Run: headless pygame with SDL's dummy video driver; simulated clock (each Clock.tick advances the game by its frame time, no real sleeping); random seed 0; keys injected as events and as key.get_pressed() state; no mouse input.
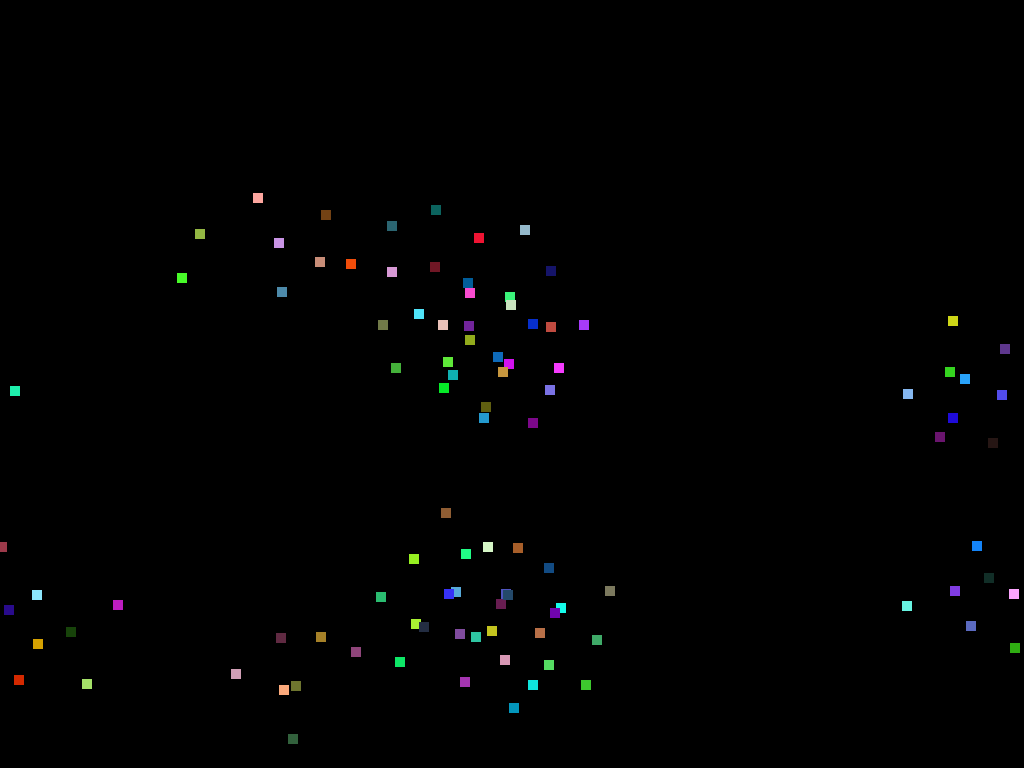
Frame 1 of 4 · flips 1–60 · no input
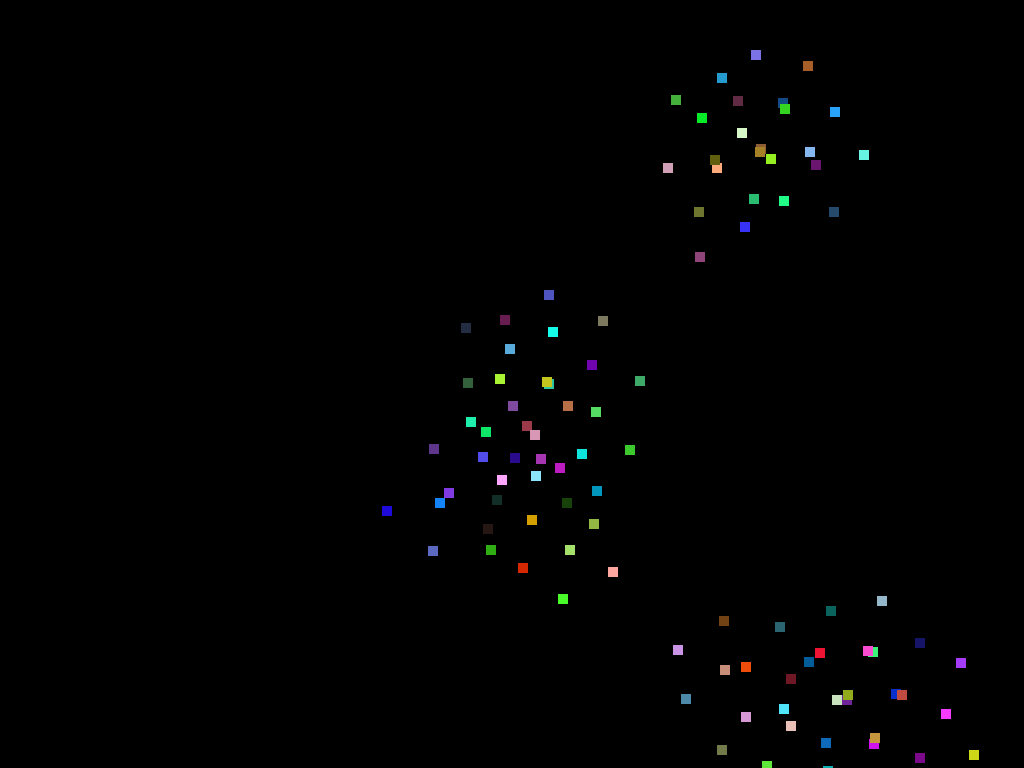
Frame 2 of 4 · flips 61–180 · tapped SPACE, RETURN · held RIGHT (→), D
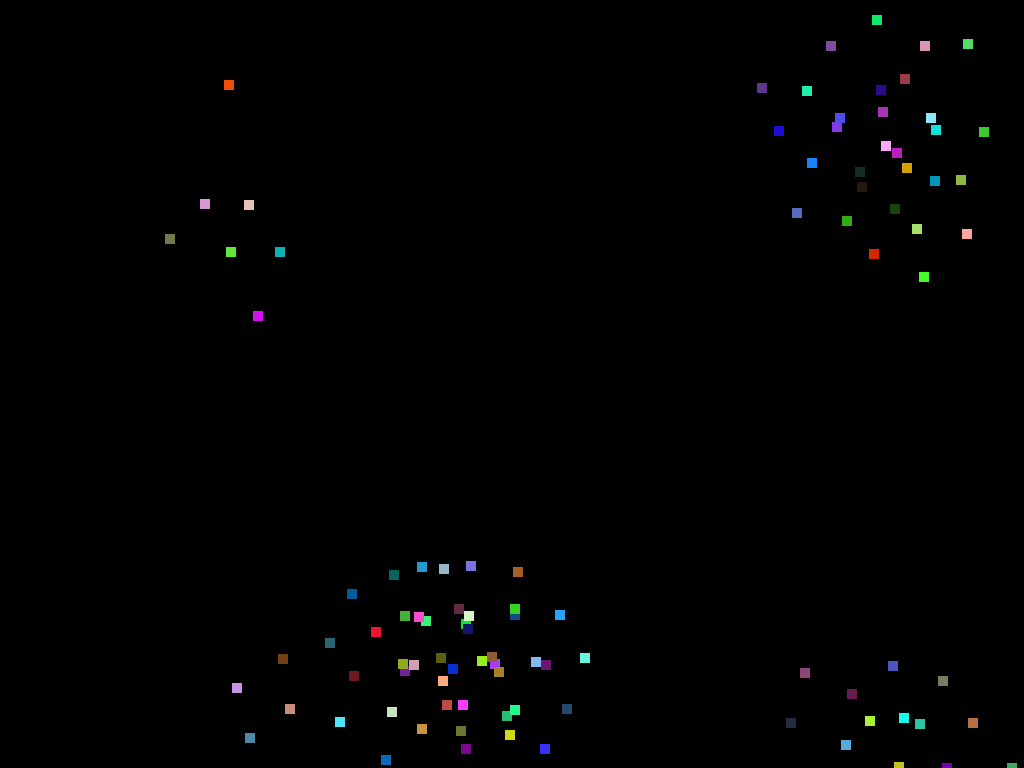
Frame 3 of 4 · flips 181–300 · held DOWN (↓), S
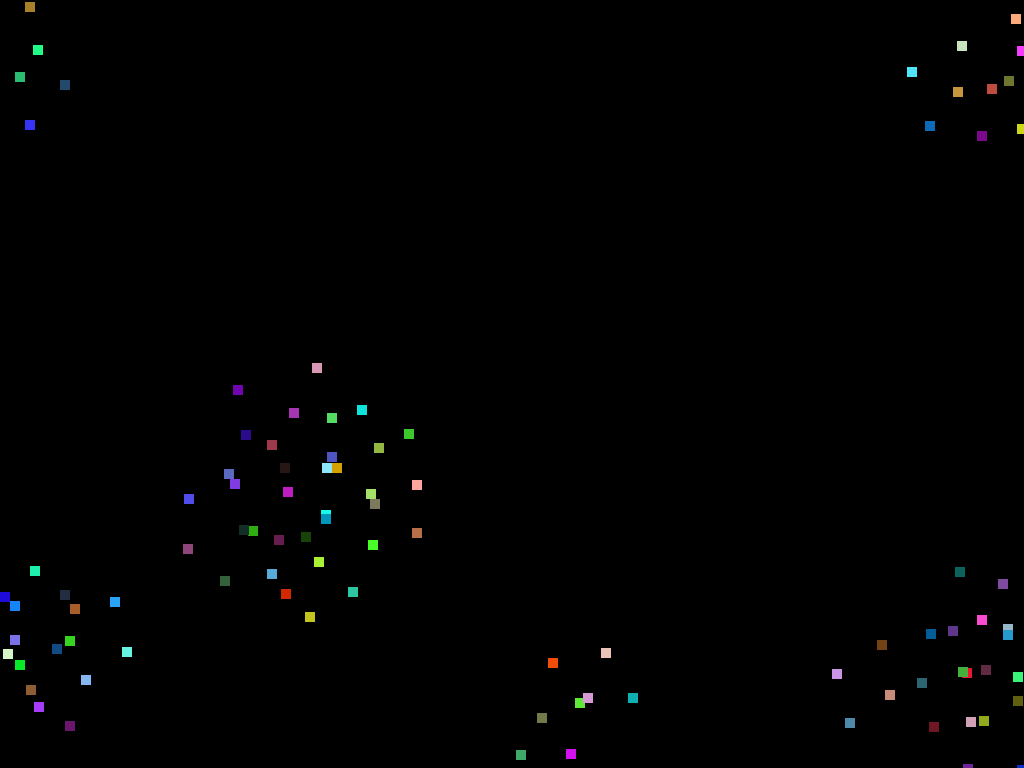
Frame 4 of 4 · flips 301–420 · held LEFT (←), A, UP (↑), W

The pygame program that drew these frames:

import pygame as pg
import random
import math

class Boid(pg.sprite.Sprite):
    def __init__(self, loc_init):
        super().__init__()
        self.image = pg.Surface((10, 10))
        self.color = (random.randint(0,255),random.randint(0,255),random.randint(0,255))
        self.image.fill(self.color)
        self.rect = self.image.get_rect()

        #initialize speed,heading location
        # Inside the Boid class, initialize speed with some randomness
        self.speed = random.uniform(3, 5)  # Adjust the range as needed
        self.heading = pg.Vector2(1,1)
        self.loc = loc_init
        self.rect.x = self.loc[0]
        self.rect.y = self.loc[1]   

    def update(self, boids):
        # 分别计算三个规则的调整向量
        separation_vector = self.calculate_separation(boids)
        alignment_vector = self.calculate_alignment(boids)
        cohesion_vector = self.calculate_cohesion(boids)

        # 调整速度和方向
        self.heading = self.heading + separation_vector + alignment_vector + cohesion_vector

        # 限制速度的最大值
        max_speed = 5
        if self.heading.length() > max_speed:
            self.heading = self.heading.normalize() * max_speed

        # 根据新的方向更新位置
        self.rect.x += self.heading.x
        self.rect.y += self.heading.y

        # 边界处理，让鳥類在窗口内移動
        if self.rect.left > width:
            self.rect.right = 0
        elif self.rect.right < 0:
            self.rect.left = width
        if self.rect.top > height:
            self.rect.bottom = 0
        elif self.rect.bottom < 0:
            self.rect.top = height


    def calculate_separation(self, boids):
        # 计算分离向量
        separation_radius = 50
        separation_vector = pg.Vector2(0, 0)
        
        for boid in boids:
            if boid != self:
                distance = pg.Vector2(boid.rect.center) - pg.Vector2(self.rect.center)
                if 0 < distance.length() < separation_radius:
                    separation_vector -= distance.normalize()

        return separation_vector

    def calculate_alignment(self, boids):
        # 计算对齐向量
        alignment_radius = 100
        alignment_vector = pg.Vector2(0, 0)
        count = 0

        for boid in boids:
            #if boid != self:
                # 使用math.atan2()计算弧度值
            angle_rad = math.atan2(boid.heading.y, boid.heading.x)
            angle_deg = math.degrees(angle_rad)
            distance = pg.Vector2(boid.rect.center) - pg.Vector2(self.rect.center)
            if 0 < distance.length() < alignment_radius:
                alignment_vector += pg.Vector2(math.cos(math.radians(angle_deg)), math.sin(math.radians(angle_deg)))
                count += 1

        if count > 0:
            alignment_vector /= count

        return alignment_vector


    def calculate_cohesion(self, boids):
        # 计算聚集向量
        cohesion_radius = 150
        cohesion_center = pg.Vector2(0, 0)
        count = 0

        for boid in boids:
            if boid != self:
                distance = pg.Vector2(boid.rect.center) - pg.Vector2(self.rect.center)
                if 0 < distance.length() < cohesion_radius:
                    cohesion_center += pg.Vector2(boid.rect.center)
                    count += 1

        if count > 0:
            cohesion_center /= count
            cohesion_vector = cohesion_center - pg.Vector2(self.rect.center)
            epsilon = 1e-5
            if cohesion_vector.length() > epsilon:
                return cohesion_vector.normalize()
            else:
                return pg.Vector2(0, 0)

        else:
            return pg.Vector2(0, 0)
        


# # 初始化Pygame
# pg.init()

# # 設置窗口尺寸和顯示
# width, height = 800, 600
# screen = pg.display.set_mode((width, height))
# pg.display.set_caption("Boids Simulation")


# Initialize Pygame
pg.init()

# Get the current screen display mode
screen_info = pg.display.Info()
width, height = screen_info.current_w, screen_info.current_h

# Set the display mode to fullscreen
fullscreen = True
screen = pg.display.set_mode((width, height), pg.FULLSCREEN)
pg.display.set_caption("Boids Simulation")



# 創建一個鳥類群集
boids_group = pg.sprite.Group()
for i in range(100):
    boids_group.add(Boid([random.randint(0, width), random.randint(0, height)]))


clock = pg.time.Clock()

# 主循環
running = True
while running:
    clock.tick(60)
    for event in pg.event.get():
        if event.type == pg.QUIT:
            running = False
        elif event.type == pg.KEYDOWN and event.key == pg.K_ESCAPE:
            if fullscreen:
                # Switch back to windowed mode
                screen = pg.display.set_mode((width, height))
            running = False  # Exit the program

    # 清空畫面
    screen.fill((0,0,0))
    

    # 移動和繪製每個鳥類
    boids_group.update(boids_group)

    boids_group.draw(screen)
    #pg.display.flip()

    # 更新畫面
    pg.display.flip()

# 關閉Pygame
pg.quit()
